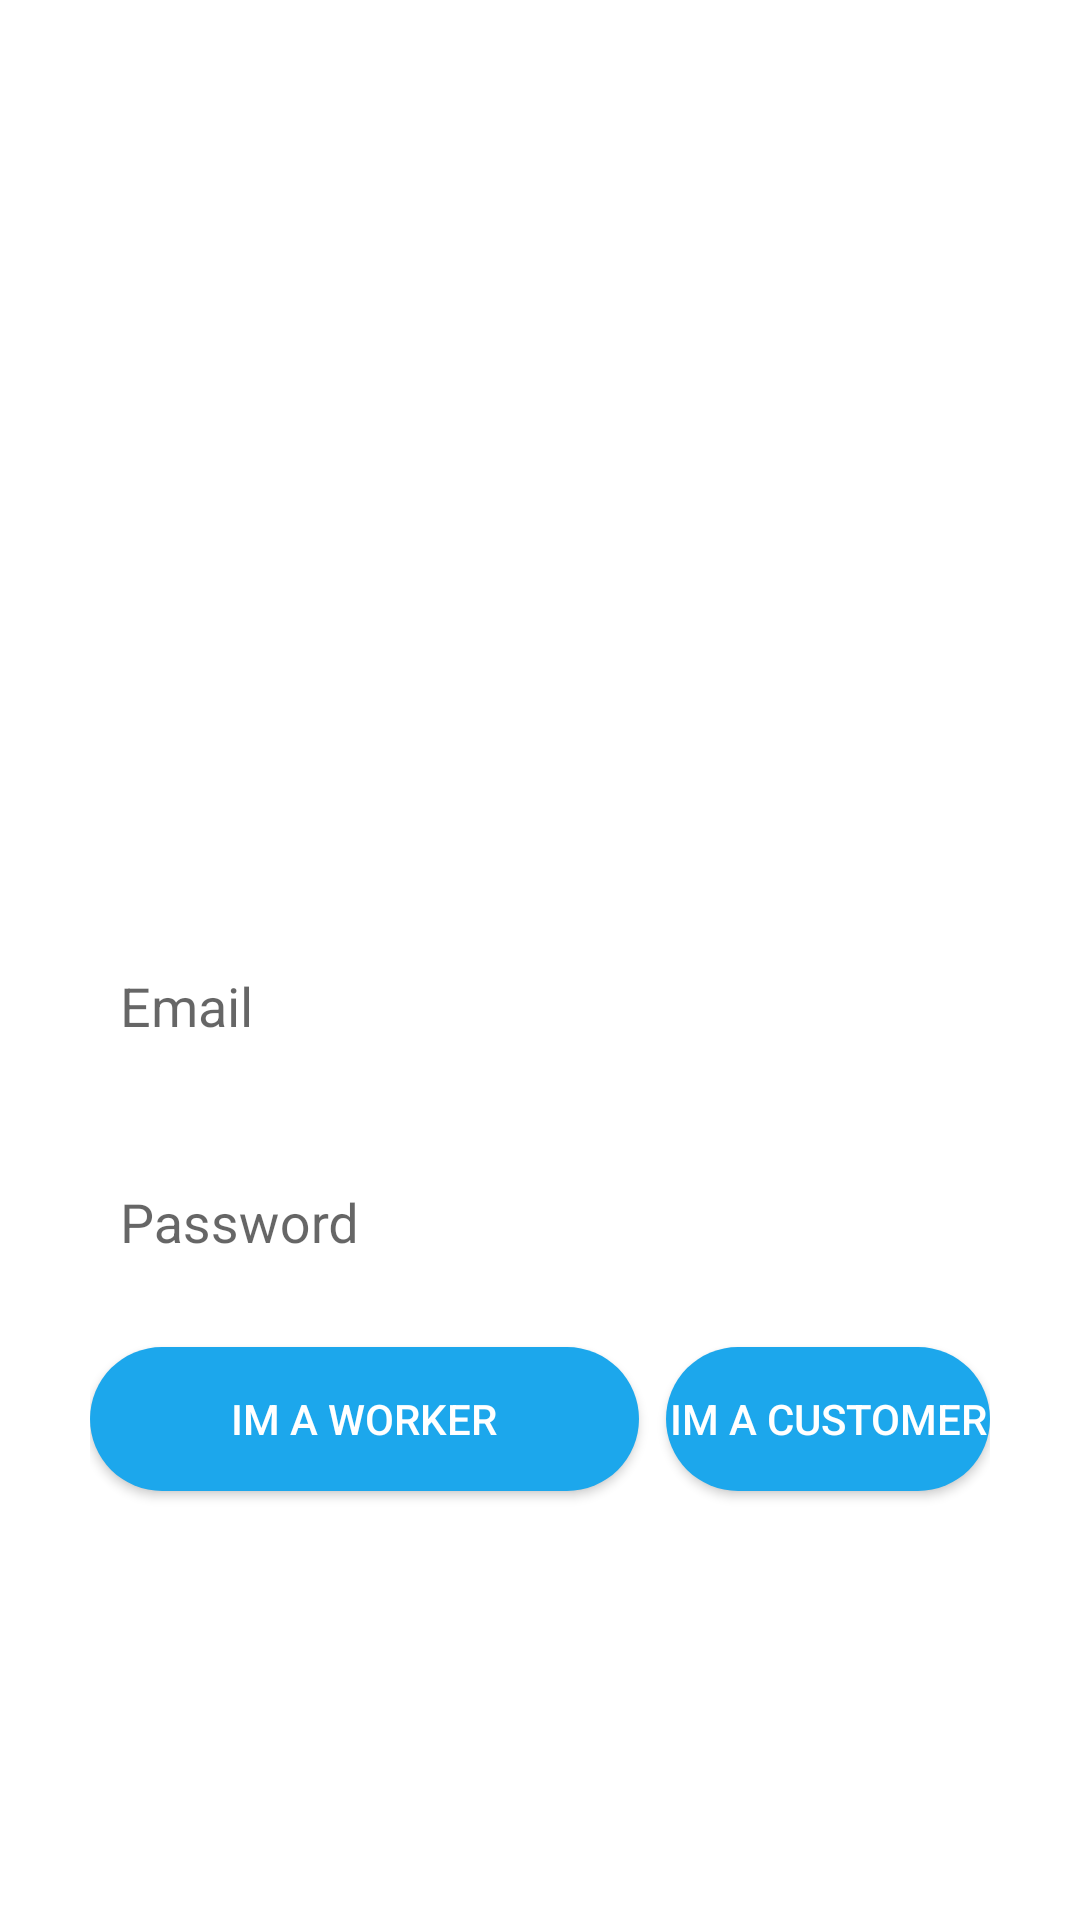

Here is an Android app screen rendered from its layout file. Give the layout XML and the strings, colors and styles it references.
<!-- AndroidManifest.xml: application theme Theme.MenshanAlla -->
<!-- res/layout/activity_sign_up.xml -->
<?xml version="1.0" encoding="utf-8"?>
<RelativeLayout xmlns:android="http://schemas.android.com/apk/res/android"
    xmlns:app="http://schemas.android.com/apk/res-auto"
    xmlns:tools="http://schemas.android.com/tools"
    android:layout_width="match_parent"
    android:layout_height="match_parent"
    android:padding="20dp"
    android:background="@drawable/shape_left_panel"
    tools:context="com.example.handwerkeryarab.SignUpActivity"
    android:id="@+id/mainRelativeLayout">


    <RelativeLayout
        android:layout_width="350dp"
        android:layout_height="70dp" />


    <RelativeLayout
        android:layout_width="350dp"
        android:layout_height="65dp"
        android:layout_centerHorizontal="true">

        <TextView
            android:id="@+id/titleLabelTv"
            style="@style/TextAppearance.MaterialComponents.Headline4"
            android:layout_width="wrap_content"
            android:layout_height="wrap_content"
            android:layout_centerHorizontal="true"
            android:text="SignUp"
            android:textColor="@color/white"
            android:textStyle="bold" />

        <TextView
            style="@style/TextAppearance.MaterialComponents.Caption"
            android:layout_width="wrap_content"
            android:layout_height="wrap_content"
            android:layout_below="@+id/titleLabelTv"
            android:layout_centerHorizontal="true"
            android:text="create a new Account"
            android:textColor="@color/white"
            android:textStyle="bold" />
    </RelativeLayout>

    
    


    <RelativeLayout
        android:id="@+id/Shadow"
        android:layout_width="700dp"
        android:layout_height="match_parent"
        android:layout_marginTop="250dp"
        android:layout_marginBottom="100dp"
        android:elevation="20dp"
        android:outlineSpotShadowColor="@color/white"
        android:padding="10dp">

        <com.google.android.material.textfield.TextInputLayout

            android:id="@+id/emailTil"
            android:layout_width="match_parent"
            android:layout_height="wrap_content"
            android:layout_marginTop="20dp"
            android:background="@drawable/email_and_pasword_design">


            <EditText
                android:id="@+id/emailEt"
                android:layout_width="350dp"
                android:layout_height="50dp"
                android:layout_marginTop="20dp"
                android:background="@null"
                android:paddingLeft="10dp"
                android:drawableStart="@drawable/ic_email"
                android:hint="Email"
                android:inputType="textEmailAddress"
                />


        </com.google.android.material.textfield.TextInputLayout>
        
        <com.google.android.material.textfield.TextInputLayout
            android:id="@+id/passwordTil"
            android:layout_width="match_parent"
            android:layout_height="wrap_content"
            android:layout_below="@id/emailTil"
            android:layout_centerInParent="false"
            android:layout_marginTop="11dp"
            app:passwordToggleEnabled="true"
            android:background="@drawable/email_and_pasword_design">

            <EditText
                android:id="@+id/passwordEt"
                android:layout_width="350dp"
                android:layout_height="50dp"
                android:drawableStart="@drawable/ic_baseline_lock_24"
                android:background="@null"
                android:paddingLeft="10dp"
                android:hint="Password"
                android:inputType="textPassword" />


        </com.google.android.material.textfield.TextInputLayout>

        
        

        <Button
            android:id="@+id/workerButton"
            android:layout_width="183dp"
            android:layout_height="wrap_content"
            android:layout_below="@+id/passwordTil"
            android:layout_marginTop="16dp"
            android:background="@drawable/design_button_login"
            android:text="Im a Worker"
            android:textColor="@color/white" />

        <Button
            android:id="@+id/costumerButton"
            android:layout_width="183dp"
            android:layout_height="wrap_content"
            android:layout_below="@id/passwordTil"
            android:layout_marginLeft="9dp"
            android:layout_marginTop="16dp"
            android:layout_toRightOf="@+id/workerButton"
            android:background="@drawable/design_button_login"
            android:text="Im a Customer"
            android:textColor="@color/white" />

        <Button
            android:id="@+id/signUpBtn"
            android:layout_width="match_parent"
            android:layout_height="wrap_content"
            android:layout_below="@+id/costumerButton"
            android:layout_marginTop="15dp"
            android:background="@drawable/button_design"
            android:text="SIGN UP"
            android:textColor="@color/white" />

        


    </RelativeLayout>

    <TextView
        android:id="@+id/alreadyRegistered"
        style="@style/TextAppearance.MaterialComponents.Caption"
        android:layout_width="wrap_content"
        android:layout_height="wrap_content"
        android:layout_alignParentBottom="true"
        android:layout_centerHorizontal="true"
        android:padding="5dp"
        android:textColor="@color/white"
        android:text="@string/already_account" />
</RelativeLayout>
<!-- resources referenced by this layout -->
<resources>
  <color name="white">#FFFFFFFF</color>
  <!-- drawable button_design (drawable) -->
  <?xml version="1.0" encoding="utf-8"?>
  <selector xmlns:android="http://schemas.android.com/apk/res/android">
      <item>
          <shape android:shape="rectangle">
              <solid android:color="@color/darkBlue"></solid>
  
              <corners android:radius="40dp"></corners>
          </shape>
  
      </item>
  </selector>
  <!-- drawable design_button_login (drawable) -->
  <?xml version="1.0" encoding="utf-8"?>
  <selector xmlns:android="http://schemas.android.com/apk/res/android">
      <item>
          <shape android:shape="rectangle">
              <solid android:color="#1ca7ec"></solid>
              <corners android:radius="40dp"></corners>
          </shape>
  
      </item>
  </selector>
  <!-- drawable email_and_pasword_design (drawable) -->
  <?xml version="1.0" encoding="utf-8"?>
  <selector xmlns:android="http://schemas.android.com/apk/res/android">
      <item>
          <shape android:shape="rectangle">
              <solid android:color="@color/white"></solid>
  
              <corners android:radius="40dp"></corners>
          </shape>
  
      </item>
  </selector>
  <!-- drawable shape_left_panel (drawable) -->
  <?xml version="1.0" encoding="utf-8"?>
  <shape android:shape="rectangle"
      xmlns:android="http://schemas.android.com/apk/res/android" >
      <corners android:bottomLeftRadius="0dp"
          android:topLeftRadius="0dp"
          android:topRightRadius="0dp" android:bottomRightRadius="0dp" />
      <gradient
          android:angle="225"
          android:startColor="#fff"
          android:centerColor="#fff"
          android:endColor="#fff" />
  </shape>
  <string name="already_account">Already have an Acoount ? <b>Log In</b></string>
  <style name="Theme.MenshanAlla" parent="Theme.AppCompat.Light.NoActionBar">
          
          <item name="colorPrimary">@color/purple_500</item>
          <item name="colorPrimaryVariant">@color/purple_700</item>
          <item name="colorOnPrimary">@color/white</item>
          
          <item name="colorSecondary">@color/teal_200</item>
          <item name="colorSecondaryVariant">@color/teal_700</item>
          <item name="colorOnSecondary">@color/black</item>
          
          <item name="android:statusBarColor" tools:targetApi="l">?attr/colorPrimaryVariant</item>
          
      </style>
  <color name="darkBlue">#00006f</color>
  <color name="purple_500">#FF6200EE</color>
  <color name="purple_700">#FF3700B3</color>
  <color name="teal_200">#FF03DAC5</color>
  <color name="teal_700">#FF018786</color>
  <color name="black">#FF000000</color>
</resources>
